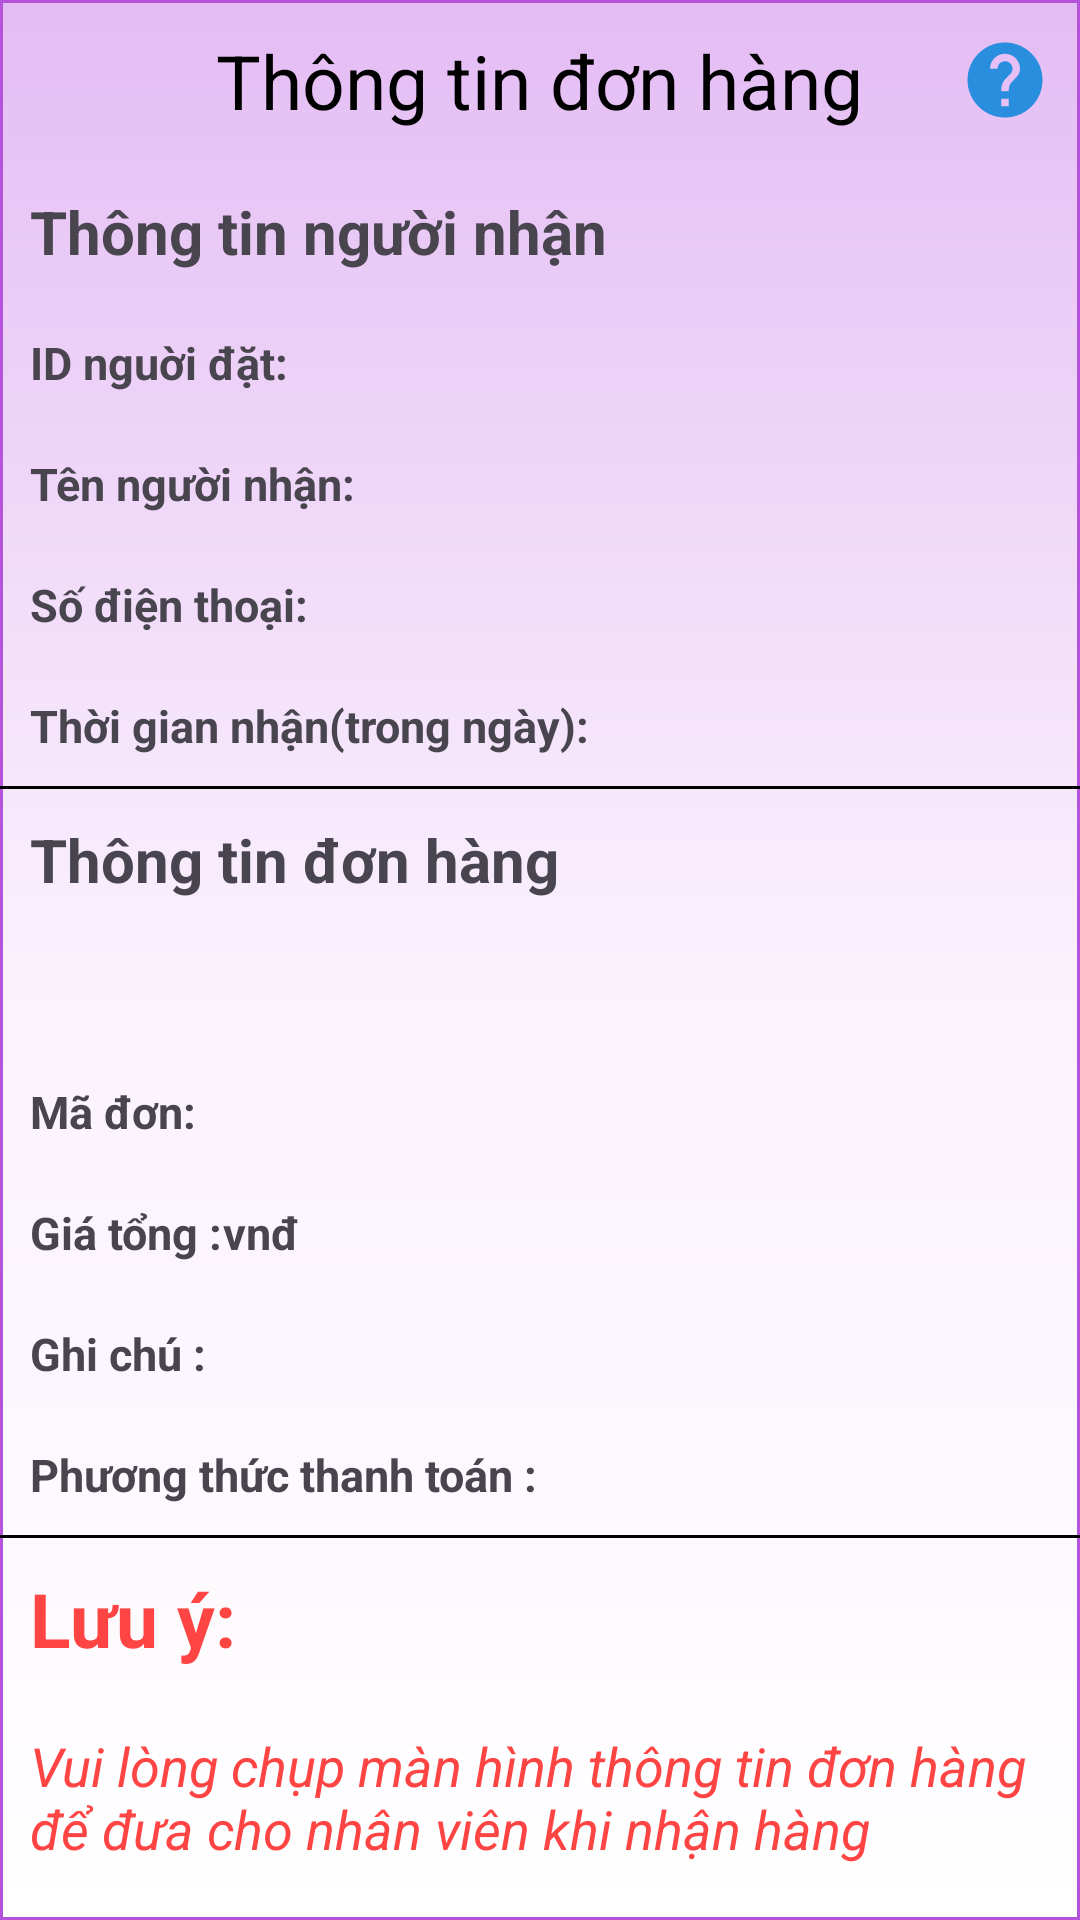

The Android layout XML behind this screen, and the referenced resources:
<!-- AndroidManifest.xml: application theme Theme.StartOpenApp -->
<!-- res/layout/activity_infor_order.xml -->
<?xml version="1.0" encoding="utf-8"?>
<LinearLayout xmlns:android="http://schemas.android.com/apk/res/android"
    xmlns:app="http://schemas.android.com/apk/res-auto"
    xmlns:tools="http://schemas.android.com/tools"
    android:layout_width="match_parent"
    android:layout_height="match_parent"
    android:orientation="vertical"
    android:background="@drawable/background_color1"
    tools:context=".main.home.order.InforOrder">

    <FrameLayout
        android:layout_width="match_parent"
        android:layout_height="wrap_content"
        android:padding="10dp">

        <ImageView
            android:layout_width="wrap_content"
            android:layout_height="wrap_content"
            android:layout_gravity="center|end"
            android:layout_marginStart="10dp"
            android:src="@drawable/help"
            android:tooltipText="@string/tooltiptext_io"
            tools:targetApi="o" />

        <TextView
            android:layout_width="wrap_content"
            android:layout_height="match_parent"
            android:layout_gravity="center"
            android:gravity="center"
            android:text="@string/infor_orders"
            android:textColor="@color/black"
            android:textSize="@dimen/text_title_small" />
    </FrameLayout>

    <ScrollView
        android:layout_width="match_parent"
        android:layout_height="wrap_content">
        <LinearLayout
            android:layout_width="match_parent"
            android:layout_height="match_parent"
            android:orientation="vertical">

            <TextView
                android:layout_width="wrap_content"
                android:layout_height="wrap_content"
                android:layout_margin="10dp"
                android:text="@string/infor_receiver"
                android:textSize="@dimen/text_button"
                android:textStyle="bold" />

            <LinearLayout
                android:layout_width="match_parent"
                android:layout_height="wrap_content"
                android:orientation="horizontal"
                android:padding="10dp">

                <TextView
                    android:layout_width="wrap_content"
                    android:layout_height="wrap_content"
                    android:text="@string/id_orderer"
                    android:textSize="@dimen/text_describe"
                    android:textStyle="bold" />

                <TextView
                    android:id="@+id/tvAccId"
                    android:layout_width="wrap_content"
                    android:layout_height="wrap_content"
                    android:textSize="@dimen/text_describe" />
            </LinearLayout>

            <LinearLayout
                android:layout_width="match_parent"
                android:layout_height="wrap_content"
                android:orientation="horizontal"
                android:padding="10dp">

                <TextView
                    android:layout_width="wrap_content"
                    android:layout_height="wrap_content"
                    android:text="@string/receiver_name"
                    android:textSize="@dimen/text_describe"
                    android:textStyle="bold" />

                <TextView
                    android:id="@+id/tvName"
                    android:layout_width="wrap_content"
                    android:layout_height="wrap_content"
                    android:maxLength="20"
                    android:maxLines="1"
                    android:textSize="@dimen/text_describe" />
            </LinearLayout>
            <LinearLayout
                android:layout_width="match_parent"
                android:layout_height="wrap_content"
                android:orientation="horizontal"
                android:padding="10dp">

                <TextView
                    android:layout_width="wrap_content"
                    android:layout_height="wrap_content"
                    android:text="@string/phonenumber1"
                    android:textSize="@dimen/text_describe"
                    android:textStyle="bold" />

                <TextView
                    android:id="@+id/tvPhone"
                    android:layout_width="wrap_content"
                    android:layout_height="wrap_content"
                    android:maxLength="10"
                    android:textSize="@dimen/text_describe" />
            </LinearLayout>
            <LinearLayout
                android:layout_width="match_parent"
                android:layout_height="wrap_content"
                android:orientation="horizontal"
                android:padding="10dp">

                <TextView
                    android:layout_width="wrap_content"
                    android:layout_height="wrap_content"
                    android:text="@string/time_receiver"
                    android:textSize="@dimen/text_describe"
                    android:textStyle="bold" />

                <TextView
                    android:id="@+id/tvTime"
                    android:layout_width="wrap_content"
                    android:layout_height="wrap_content"
                    android:textSize="@dimen/text_describe" />
            </LinearLayout>

            <View
                android:layout_width="match_parent"
                android:layout_height="1dp"
                android:background="@color/black" />

            <TextView
                android:layout_width="wrap_content"
                android:layout_height="wrap_content"
                android:layout_margin="10dp"
                android:text="@string/infor_orders"
                android:textSize="@dimen/text_button"
                android:textStyle="bold" />

            <TextView
                android:id="@+id/tvOrderContent"
                android:layout_width="wrap_content"
                android:layout_height="wrap_content"
                android:layout_margin="10dp"
                android:maxLength="10000"
                android:textSize="@dimen/text_describe" />
            <LinearLayout
                android:layout_width="match_parent"
                android:layout_height="wrap_content"
                android:orientation="horizontal"
                android:padding="10dp">

                <TextView
                    android:layout_width="wrap_content"
                    android:layout_height="wrap_content"
                    android:text="@string/orders_id"
                    android:textSize="@dimen/text_describe"
                    android:textStyle="bold" />

                <TextView
                    android:id="@+id/tvOrderId"
                    android:layout_width="wrap_content"
                    android:layout_height="wrap_content"
                    android:textStyle="bold"
                    android:textSize="@dimen/text_describe" />
            </LinearLayout>
            <LinearLayout
                android:layout_width="match_parent"
                android:layout_height="wrap_content"
                android:orientation="horizontal"
                android:padding="10dp">

                <TextView
                    android:layout_width="wrap_content"
                    android:layout_height="wrap_content"
                    android:text="@string/total_price"
                    android:textSize="@dimen/text_describe"
                    android:textStyle="bold" />

                <TextView
                    android:id="@+id/tvPrice"
                    android:layout_width="wrap_content"
                    android:layout_height="wrap_content"
                    android:textSize="@dimen/text_describe" />
                <TextView
                    android:layout_width="wrap_content"
                    android:layout_height="wrap_content"
                    android:text="vnđ"
                    android:textStyle="bold"
                    android:textSize="@dimen/text_describe" />
            </LinearLayout>
            <LinearLayout
                android:layout_width="match_parent"
                android:layout_height="wrap_content"
                android:orientation="horizontal"
                android:padding="10dp">

                <TextView
                    android:layout_width="wrap_content"
                    android:layout_height="wrap_content"
                    android:text="@string/note"
                    android:textSize="@dimen/text_describe"
                    android:textStyle="bold" />

                <TextView
                    android:id="@+id/tvNote"
                    android:layout_width="wrap_content"
                    android:layout_height="wrap_content"
                    android:maxLength="50"
                    android:textSize="@dimen/text_describe" />
            </LinearLayout>
            <LinearLayout
                android:layout_width="match_parent"
                android:layout_height="wrap_content"
                android:orientation="horizontal"
                android:padding="10dp">

                <TextView
                    android:layout_width="wrap_content"
                    android:layout_height="wrap_content"
                    android:text="@string/payment_method"
                    android:textSize="@dimen/text_describe"
                    android:textStyle="bold" />

                <TextView
                    android:id="@+id/tvPaymentMethod"
                    android:layout_width="wrap_content"
                    android:layout_height="wrap_content"
                    android:maxLength="50"
                    android:textSize="@dimen/text_describe" />
            </LinearLayout>
            <LinearLayout
                android:id="@+id/lnrPaymentTime"
                android:layout_width="match_parent"
                android:layout_height="wrap_content"
                android:orientation="horizontal"
                android:visibility="gone"
                android:padding="10dp">

                <TextView
                    android:layout_width="wrap_content"
                    android:layout_height="wrap_content"
                    android:text="Thời gian thanh toán : "
                    android:textSize="@dimen/text_describe"
                    android:textStyle="bold" />

                <TextView
                    android:id="@+id/tvPaymentTime"
                    android:layout_width="wrap_content"
                    android:layout_height="wrap_content"
                    android:maxLength="50"
                    android:textSize="@dimen/text_describe" />
            </LinearLayout>
            <View
                android:layout_width="match_parent"
                android:layout_height="1dp"
                android:background="@color/black" />

            <TextView
                android:layout_width="wrap_content"
                android:layout_height="wrap_content"
                android:padding="10dp"
                android:text="@string/note1"
                android:textColor="@android:color/holo_red_light"
                android:textSize="@dimen/text_title_small"
                android:textStyle="bold" />

            <TextView
                android:layout_width="wrap_content"
                android:layout_height="wrap_content"
                android:padding="10dp"
                android:textStyle="italic"
                android:textColor="@android:color/holo_red_light"
                android:text="@string/note_infor"
                android:textSize="@dimen/text_normal" />
        </LinearLayout>
    </ScrollView>
</LinearLayout>
<!-- resources referenced by this layout -->
<resources>
  <color name="black">#FF000000</color>
  <dimen name="text_button">20sp</dimen>
  <dimen name="text_describe">15sp</dimen>
  <dimen name="text_normal">18sp</dimen>
  <dimen name="text_title_small">25sp</dimen>
  <!-- drawable background_color1 (drawable) -->
  <?xml version="1.0" encoding="utf-8"?>
  <shape xmlns:android="http://schemas.android.com/apk/res/android">
      <stroke android:width="1dp" android:color="#B553DD"/>
      <gradient android:startColor="#E4BCF4"
          android:centerColor="#FAF1FD"
          android:endColor="#FFFFFF"
          android:angle="270" />
  </shape>
  <!-- drawable help (drawable) -->
  <vector xmlns:android="http://schemas.android.com/apk/res/android"
      android:width="30dp"
      android:height="30dp"
      android:autoMirrored="true"
      android:tint="#288EDD"
      android:viewportWidth="24"
      android:viewportHeight="24">
      <path
          android:fillColor="@android:color/white"
          android:pathData="M12,2C6.48,2 2,6.48 2,12s4.48,10 10,10 10,-4.48 10,-10S17.52,2 12,2zM13,19h-2v-2h2v2zM15.07,11.25l-0.9,0.92C13.45,12.9 13,13.5 13,15h-2v-0.5c0,-1.1 0.45,-2.1 1.17,-2.83l1.24,-1.26c0.37,-0.36 0.59,-0.86 0.59,-1.41 0,-1.1 -0.9,-2 -2,-2s-2,0.9 -2,2L8,9c0,-2.21 1.79,-4 4,-4s4,1.79 4,4c0,0.88 -0.36,1.68 -0.93,2.25z" />
  </vector>
  <string name="id_orderer">ID nguời đặt:</string>
  <string name="infor_orders">Thông tin đơn hàng</string>
  <string name="infor_receiver">Thông tin người nhận</string>
  <string name="note">Ghi chú :</string>
  <string name="note1">Lưu ý:</string>
  <string name="note_infor">Vui lòng chụp màn hình thông tin đơn hàng để đưa cho nhân viên khi nhận hàng</string>
  <string name="orders_id">Mã đơn:</string>
  <string name="payment_method">Phương thức thanh toán :</string>
  <string name="phonenumber1">Số điện thoại:</string>
  <string name="receiver_name">Tên người nhận:</string>
  <string name="time_receiver">Thời gian nhận(trong ngày):</string>
  <string name="tooltiptext_io">Thông tin đơn hàng của bạn</string>
  <string name="total_price">Giá tổng :</string>
  <style name="Theme.StartOpenApp" parent="Base.Theme.StartOpenApp" />
  <style name="Base.Theme.StartOpenApp" parent="Theme.Material3.Light.NoActionBar">
          
          
      </style>
</resources>
